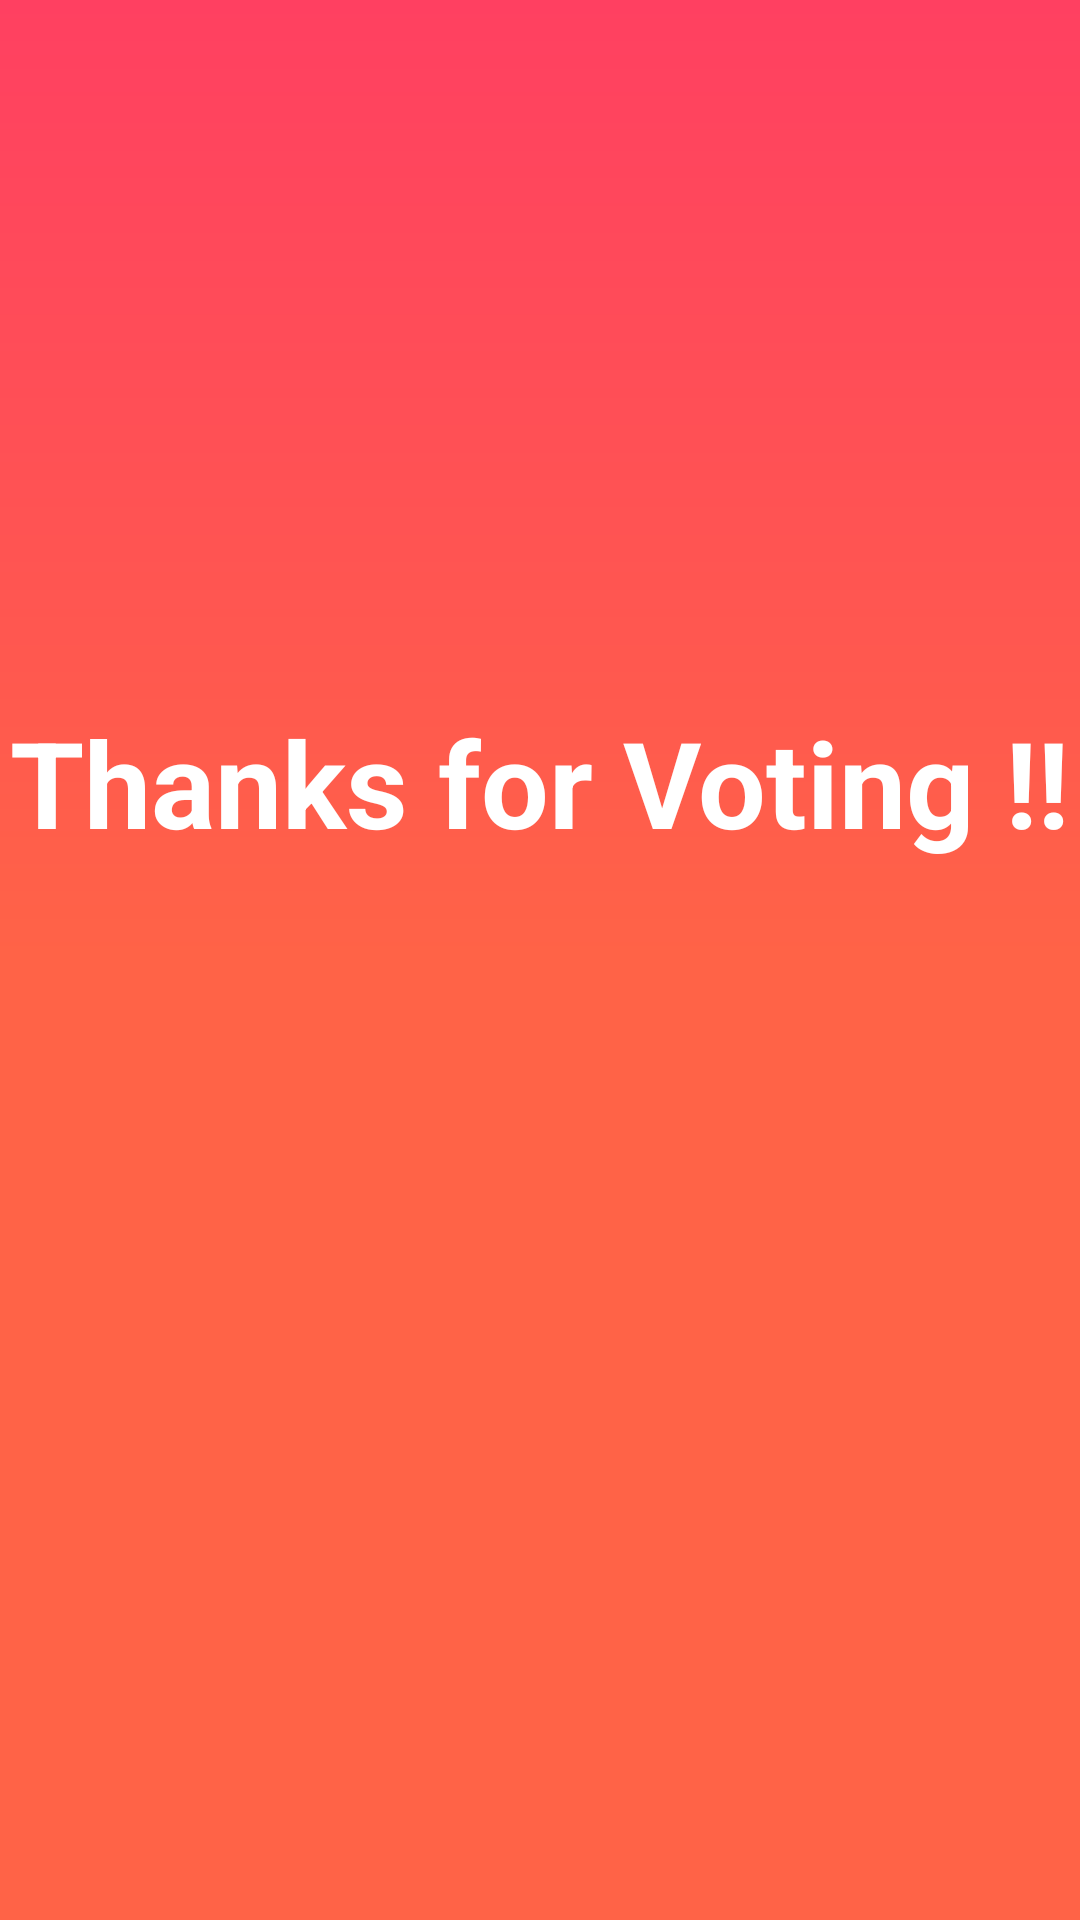

Layout XML and referenced resources for this Android screen:
<!-- AndroidManifest.xml: application theme AppTheme -->
<!-- res/layout/activity_last.xml -->
<?xml version="1.0" encoding="utf-8"?>
<RelativeLayout xmlns:android="http://schemas.android.com/apk/res/android"
    xmlns:app="http://schemas.android.com/apk/res-auto"
    xmlns:tools="http://schemas.android.com/tools"
    android:layout_width="match_parent"
    android:layout_height="match_parent"
    tools:context=".Last"
    android:background="@drawable/bg2">

    <TextView
        android:id="@+id/text1"
        android:layout_width="wrap_content"
        android:layout_height="wrap_content"
        android:layout_alignParentTop="true"
        android:layout_centerHorizontal="true"
        android:layout_marginTop="234dp"
        android:text="Thanks for Voting !!"
        android:textColor="@color/White"
        android:textSize="40dp"

        android:textStyle="bold" />

</RelativeLayout>
<!-- resources referenced by this layout -->
<resources>
  <color name="White">#FFFFFF</color>
  <!-- drawable bg2 (drawable) -->
  <?xml version="1.0" encoding="utf-8"?>
  <shape xmlns:android="http://schemas.android.com/apk/res/android">
      <gradient
          android:startColor="@color/colorPrimaryDark"
          android:centerColor="@color/colorPrimary"
          android:endColor="@color/colorAccent"
          android:angle="90"
          ></gradient>
  
  
  </shape>
  <style name="AppTheme" parent="Theme.AppCompat.Light.DarkActionBar">
          
          <item name="colorPrimary">@color/colorPrimary</item>
          <item name="colorPrimaryDark">@color/colorPrimaryDark</item>
          <item name="colorAccent">@color/colorAccent</item>
      </style>
  <color name="colorPrimaryDark">#FF6347</color>
  <color name="colorPrimary">#FF6347</color>
  <color name="colorAccent">#FF4061</color>
</resources>
